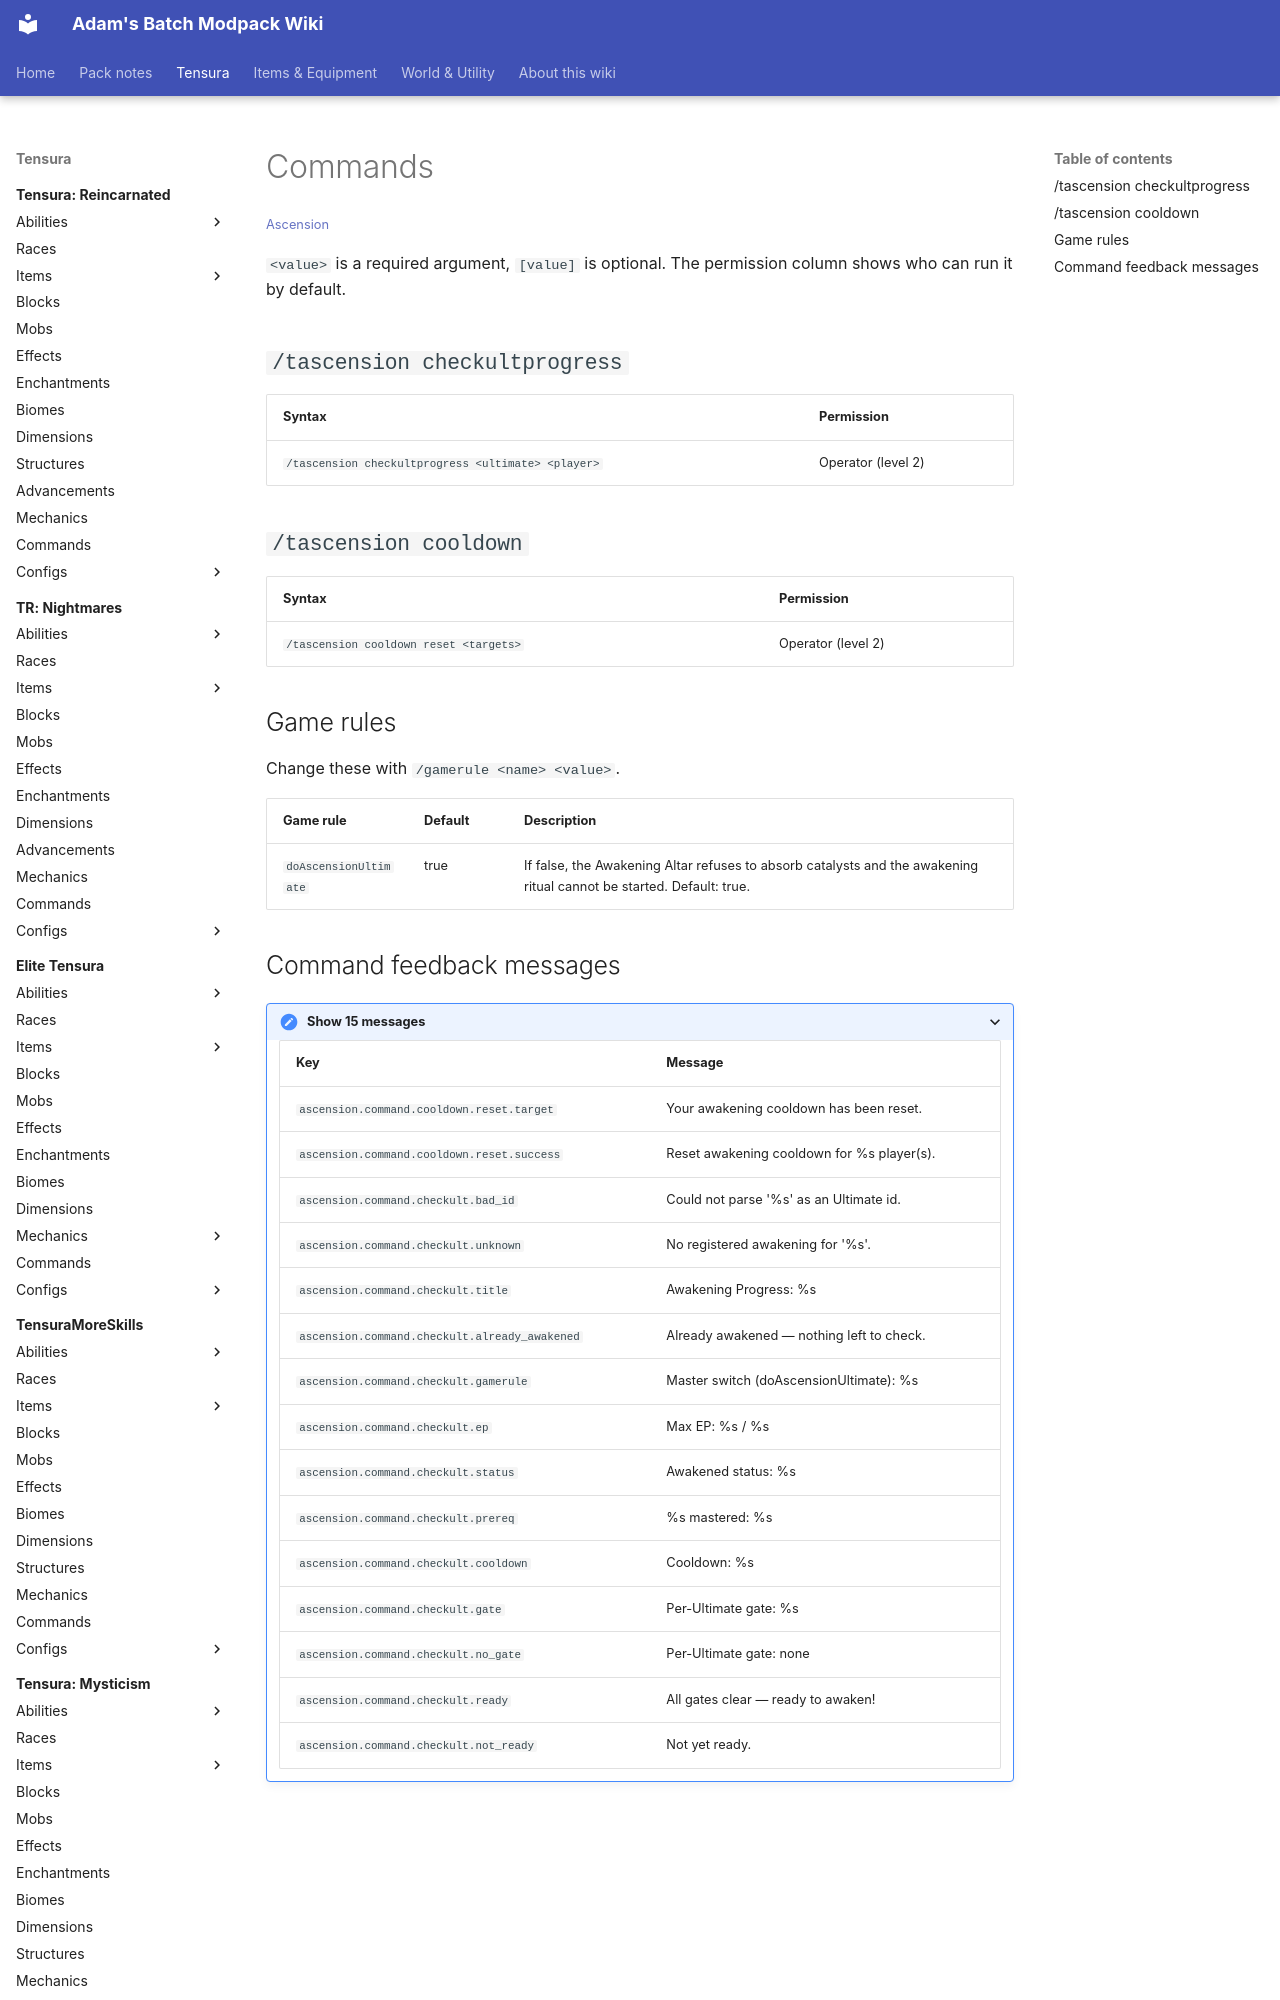

repository: Proteus-Nell/Adams-Batch-MC-Modpack-Wiki · page: ascension/commands/index.html · generator: mkdocs

# Commands

<small>[Ascension](../index.md)</small>

`<value>` is a required argument, `[value]` is optional. The permission column shows who can run it by default.

## `/tascension checkultprogress`

| Syntax | Permission |
|---|---|
| `/tascension checkultprogress <ultimate> <player>` | Operator (level 2) |

## `/tascension cooldown`

| Syntax | Permission |
|---|---|
| `/tascension cooldown reset <targets>` | Operator (level 2) |

## Game rules

Change these with `/gamerule <name> <value>`.

| Game rule | Default | Description |
|---|---|---|
| `doAscensionUltimate` | true | If false, the Awakening Altar refuses to absorb catalysts and the awakening ritual cannot be started. Default: true. |
